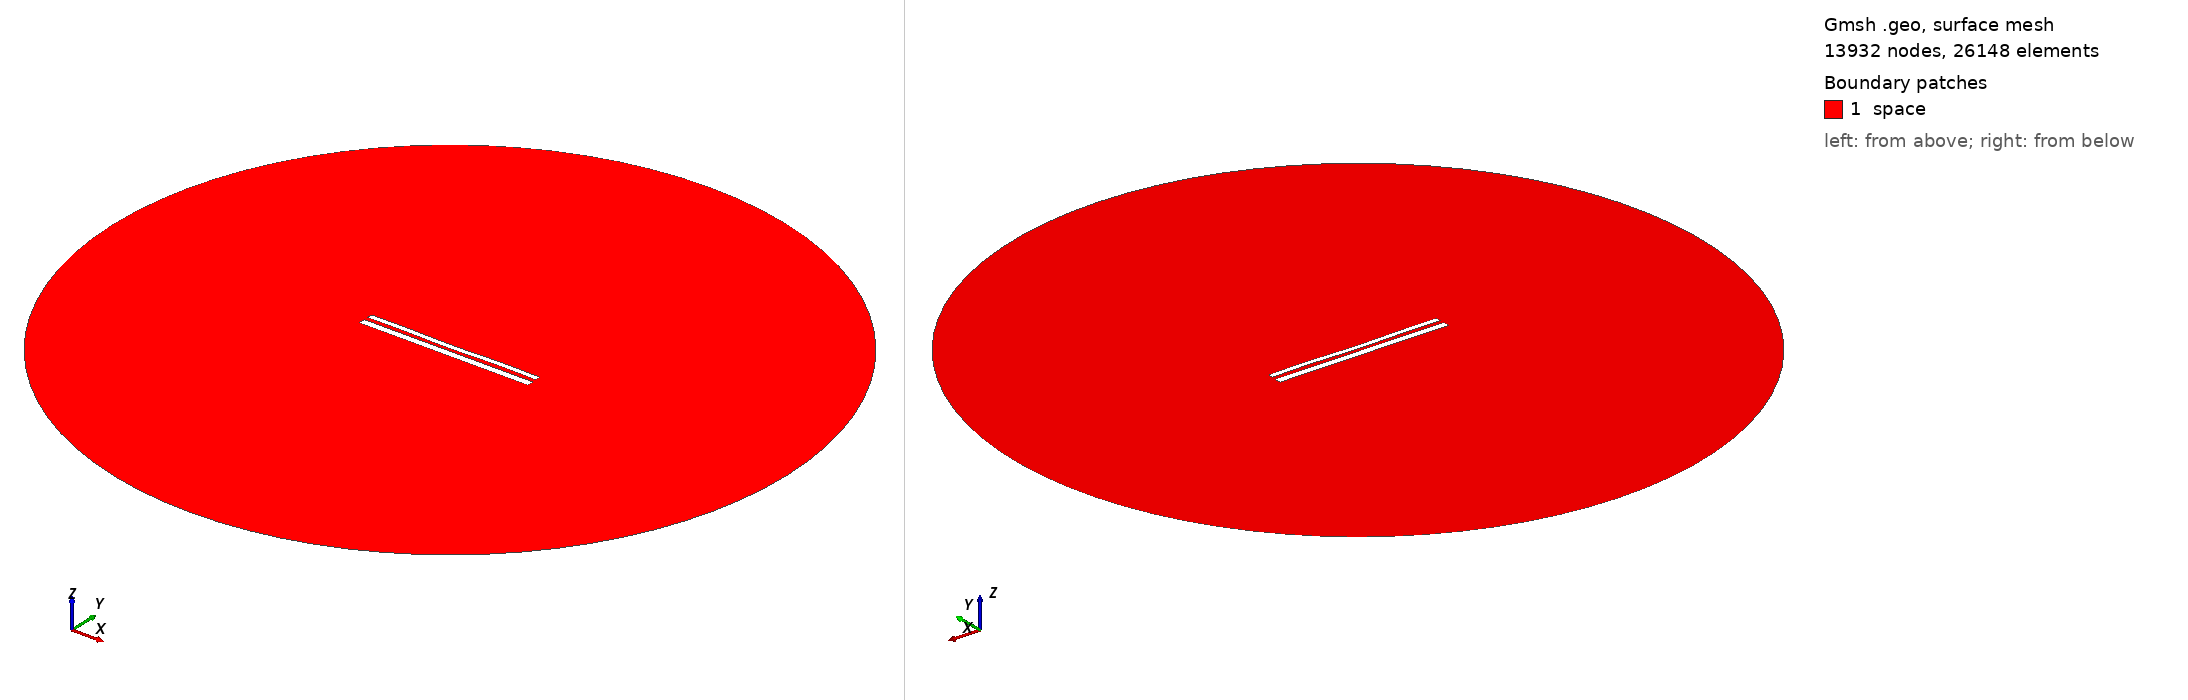

Gmsh geometry script, surface-meshed: 13932 nodes, 26148 surface elements. Boundary patches (legend numbers): 1 space. Left view from above one corner, right view from below the opposite corner. Legend entries are the model's physical surfaces. The drawing asked Gmsh for element sizes between 1% and 20% of the model's largest extent; the script's own settings can give other sizes.

=== 11510.geo (drawn) ===
//---------------------------------------
// Geometry kernel
//---------------------------------------

SetFactory("OpenCASCADE");



//---------------------------------------
// Parameters of the geometry
//---------------------------------------

// Overetch of the upper plate
overetch = 0.375;

// Distance between the plates
distance = 2.25;

// Discretization over the x axis (for the deformation)
nx = 50; 

// Length of the plate
L = 100 - overetch; 

// Number of modes
n = 4; 

// 1st mode coefficient
coeff(1) = 0.0;
beta(1) = 0.596864 * 3.1415926535 / L;

// 2nd mode coefficient
coeff(2) = -0.15;
beta(2) = 1.49418 * 3.1415926535 / L;

// 3rd mode coefficient
coeff(3) = -0.075;
beta(3) = 2.50025 * 3.1415926535 / L;

// 4th mode coefficient
coeff(4) = 0.15;
beta(4) = 3.49999 * 3.1415926535 / L;



//---------------------------------------
// Upper plate (deformed rectangle)
//---------------------------------------

// Coordiantes of the upper plate
xmin = -50;
xmax = 50 - overetch;

// Height of the upper plate
yheight = 4 - 2 * overetch;

// Indexes of the points
UpperID[] = {};
LowerID[] = {};
LeftID[] = {};
RightID[] = {};

// Point index
p = 1;

// Horizontal edges
For i In {1:nx}
    x = xmin + (i-1)*(xmax - xmin)/(nx-1);

    y_bottom = distance / 2 + overetch;
    For j In {1:n}
        C = (Cosh(beta(j)*L) + Cos(beta(j)*L)) / (Sinh(beta(j)*L) + Sin(beta(j)*L));
        y_bottom  = y_bottom + coeff(j) * (Cosh(beta(j)*(x+50)) - Cos(beta(j)*(x+50)) - C * (Sinh(beta(j)*(x+50)) - Sin(beta(j)*(x+50))));
    EndFor

    y_top = y_bottom + yheight;

    Point(p) = {x, y_top, 0, 1.0};
    UpperID[i] = p;
    p = p + 1;

    Point(p) = {x, y_bottom, 0, 1.0};
    LowerID[i] = p;
    p = p + 1;
EndFor

// Create point lists
UpperPts[] = {}; LowerPts[] = {};
For i In {1:nx}
  UpperPts[] += {UpperID[i]};
  LowerPts[] += {LowerID[i]};
EndFor

// Build splines
Spline(1) = {UpperPts[]};
Spline(2) = {LowerPts[]};
Line(3) = {LowerPts[nx-1], UpperPts[nx-1]};
Line(4) = {LowerPts[0], UpperPts[0]};

// Build the plane surface
Curve Loop(1) = {2, 3, -1, -4};
Plane Surface(1) = {1};



//---------------------------------------
// Lower plate (rectangle)
//---------------------------------------

// Vertices
Point(1001) = {-50, -1, 0, 1.0};
Point(1002) = { 50, -1, 0, 1.0};
Point(1003) = { 50,  -5, 0, 1.0};
Point(1004) = {-50,  -5, 0, 1.0};

// Edges
Line(5) = {1001, 1002};
Line(6) = {1002, 1003};
Line(7) = {1003, 1004};
Line(8) = {1004, 1001};

// Plane surface
Line Loop(2) = {5, 6, 7, 8};
Plane Surface(2) = {2}; 



//---------------------------------------
// Outer (fictious) boundary
//---------------------------------------

// Points
Point(1005) = {0, 0, 0};       // Center
Point(1006) = {200, 0, 0};     // Start point
Point(1007) = {0, 200, 0};     // 90 degrees
Point(1008) = {-200, 0, 0};    // 180 degrees
Point(1009) = {0, -200, 0};    // 270 degrees

// Circle arcs (each needs start, center, end)
Circle(9) = {1006, 1005, 1007};
Circle(10) = {1007, 1005, 1008};
Circle(11) = {1008, 1005, 1009};
Circle(12) = {1009, 1005, 1006};

// Plane surface for the entire domain
Curve Loop(3) = {9, 10, 11, 12};
Surface(3) = {3};

// Subtract the plates from the whole domain to obtain the actual domain where we want to solve the equations
BooleanDifference{ Surface{3}; Delete; }{ Surface{1}; Surface{2}; Delete; }




//---------------------------------------
// Transfinite Lines/Curves
//---------------------------------------

// Set the number of points on the boundaries
r = 7;

// Plates
Transfinite Curve {1, 2} = 50*r Using Progression 1;
Transfinite Curve {3, 4} = 2*r Using Progression 1;
Transfinite Line {5, 7} = 50*r Using Progression 1;
Transfinite Line {6, 8} = 2*r Using Progression 1;

// Outer boundary
Transfinite Line {9, 10, 11, 12} = 20 Using Progression 1;



//---------------------------------------
// Physical groups
//---------------------------------------                

// Physical curves (boundaries)
Physical Line("force_segment", 10) = {2};
Physical Line("upper_plate", 11) = {1, 3, 4};
Physical Line("lower_plate", 12) = {5, 6, 7, 8};
Physical Line("boundary", 20) = {9, 10, 11, 12};

// Physical Surfaces
Physical Surface("space", 30) = {3};



//---------------------------------------
// 6. Generate the Mesh
//---------------------------------------

// 2D mesh generation
Mesh 2;
